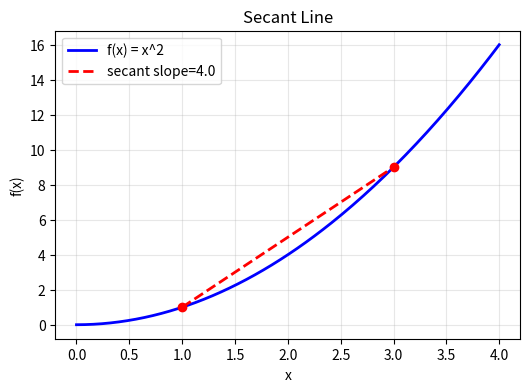

Generate this figure with matplotlib: (Note: this script raises an exception after producing the figure.)
import numpy as np
import matplotlib
matplotlib.use('Agg')
import matplotlib.pyplot as plt

def f(x):
    return x ** 2

x1, x2 = 1, 3
slope = (f(x2) - f(x1)) / (x2 - x1)

print(f"割线斜率 = ({f(x2)} - {f(x1)}) / ({x2} - {x1})")
print(f"           = ({f(x2):.0f} - {f(x1):.0f}) / {x2 - x1}")
print(f"           = {slope:.1f}")

assert abs(slope - 4.0) < 0.01, f"Expected 4.0, got {slope}"

x = np.linspace(0, 4, 200)
plt.figure(figsize=(6, 4))
plt.plot(x, f(x), 'b-', linewidth=2, label='f(x) = x^2')
plt.plot([x1, x2], [f(x1), f(x2)], 'r--', linewidth=2, label=f'secant slope={slope:.1f}')
plt.plot([x1, x2], [f(x1), f(x2)], 'ro', markersize=6)
plt.xlabel('x'); plt.ylabel('f(x)')
plt.title('Secant Line')
plt.legend(); plt.grid(alpha=0.3)
plt.savefig('c:/projs/math-for-deep-learning/assets/ch02-secant.png', dpi=80)
plt.close()
print('2.1 OK')
